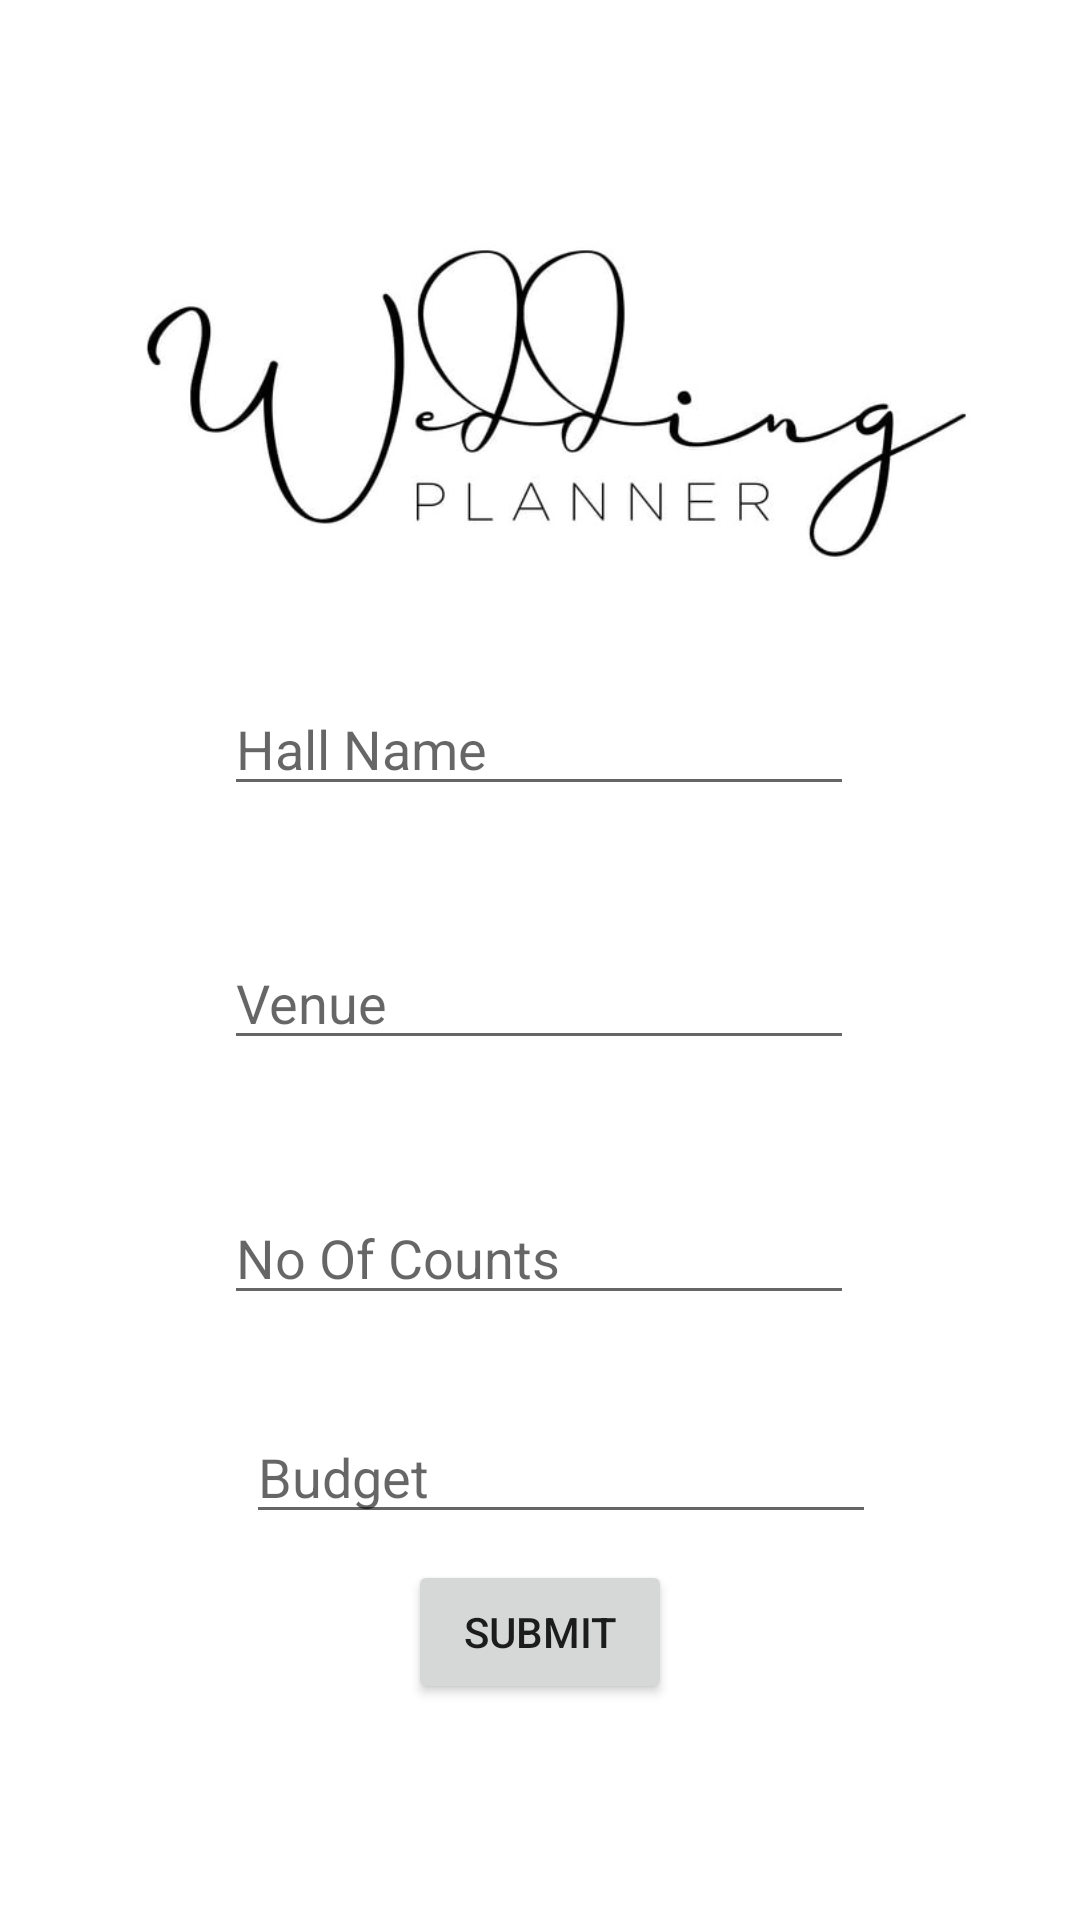

Reconstruct the res/layout file that produces this screen, plus the resources it refers to.
<!-- AndroidManifest.xml: application theme Theme.TiroWedding -->
<!-- res/layout/activity_hall_update.xml -->
<?xml version="1.0" encoding="utf-8"?>
<androidx.constraintlayout.widget.ConstraintLayout xmlns:android="http://schemas.android.com/apk/res/android"
    xmlns:app="http://schemas.android.com/apk/res-auto"
    xmlns:tools="http://schemas.android.com/tools"
    android:layout_width="match_parent"
    android:layout_height="match_parent"
    tools:context=".HallUpdate">

    <ImageView
        android:id="@+id/imageView3"
        android:layout_width="294dp"
        android:layout_height="153dp"
        android:layout_marginTop="56dp"
        app:layout_constraintEnd_toEndOf="parent"
        app:layout_constraintHorizontal_bias="0.572"
        app:layout_constraintStart_toStartOf="parent"
        app:layout_constraintTop_toTopOf="parent"
        app:srcCompat="@drawable/logo" />

    <Button
        android:id="@+id/btn"
        android:layout_width="wrap_content"
        android:layout_height="wrap_content"
        android:layout_marginBottom="72dp"
        android:text="Submit"
        app:layout_constraintBottom_toBottomOf="parent"
        app:layout_constraintEnd_toEndOf="parent"
        app:layout_constraintStart_toStartOf="parent" />

    <EditText
        android:id="@+id/editHallName"
        android:layout_width="wrap_content"
        android:layout_height="wrap_content"
        android:ems="10"
        android:hint="Hall Name"
        android:inputType="textPersonName"
        app:layout_constraintBottom_toBottomOf="parent"
        app:layout_constraintEnd_toEndOf="parent"
        app:layout_constraintHorizontal_bias="0.497"
        app:layout_constraintStart_toStartOf="parent"
        app:layout_constraintTop_toTopOf="parent"
        app:layout_constraintVertical_bias="0.38" />

    <EditText
        android:id="@+id/editVenue"
        android:layout_width="wrap_content"
        android:layout_height="wrap_content"
        android:ems="10"
        android:hint="Venue"
        android:inputType="textPersonName"
        app:layout_constraintBottom_toBottomOf="parent"
        app:layout_constraintEnd_toEndOf="parent"
        app:layout_constraintHorizontal_bias="0.497"
        app:layout_constraintStart_toStartOf="parent"
        app:layout_constraintTop_toTopOf="parent"
        app:layout_constraintVertical_bias="0.521" />

    <EditText
        android:id="@+id/editNoOfCounts"
        android:layout_width="wrap_content"
        android:layout_height="wrap_content"
        android:ems="10"
        android:hint="No Of Counts"
        android:inputType="textPersonName"
        app:layout_constraintBottom_toBottomOf="parent"
        app:layout_constraintEnd_toEndOf="parent"
        app:layout_constraintHorizontal_bias="0.497"
        app:layout_constraintStart_toStartOf="parent"
        app:layout_constraintTop_toTopOf="parent"
        app:layout_constraintVertical_bias="0.663" />

    <EditText
        android:id="@+id/editBudget"
        android:layout_width="wrap_content"
        android:layout_height="wrap_content"
        android:ems="10"
        android:hint="Budget"
        android:inputType="textPersonName"
        app:layout_constraintBottom_toBottomOf="parent"
        app:layout_constraintEnd_toEndOf="parent"
        app:layout_constraintHorizontal_bias="0.547"
        app:layout_constraintStart_toStartOf="parent"
        app:layout_constraintTop_toTopOf="parent"
        app:layout_constraintVertical_bias="0.785" />

</androidx.constraintlayout.widget.ConstraintLayout>
<!-- resources referenced by this layout -->
<resources>
  <!-- drawable logo: jpg bitmap (drawable-v24, 13695 bytes) -->
  <style name="Theme.TiroWedding" parent="Theme.MaterialComponents.Light.NoActionBar">
          
          <item name="colorPrimary">@color/purple_500</item>
          <item name="colorPrimaryVariant">@color/purple_700</item>
          <item name="colorOnPrimary">@color/white</item>
          
          <item name="colorSecondary">@color/teal_200</item>
          <item name="colorSecondaryVariant">@color/teal_700</item>
          <item name="colorOnSecondary">@color/black</item>
          
          <item name="android:statusBarColor" tools:targetApi="l">?attr/colorPrimaryVariant</item>
          
      </style>
  <color name="purple_500">#FF6200EE</color>
  <color name="purple_700">#FF3700B3</color>
  <color name="white">#FFFFFFFF</color>
  <color name="teal_200">#FF03DAC5</color>
  <color name="teal_700">#FF018786</color>
  <color name="black">#FF000000</color>
</resources>
